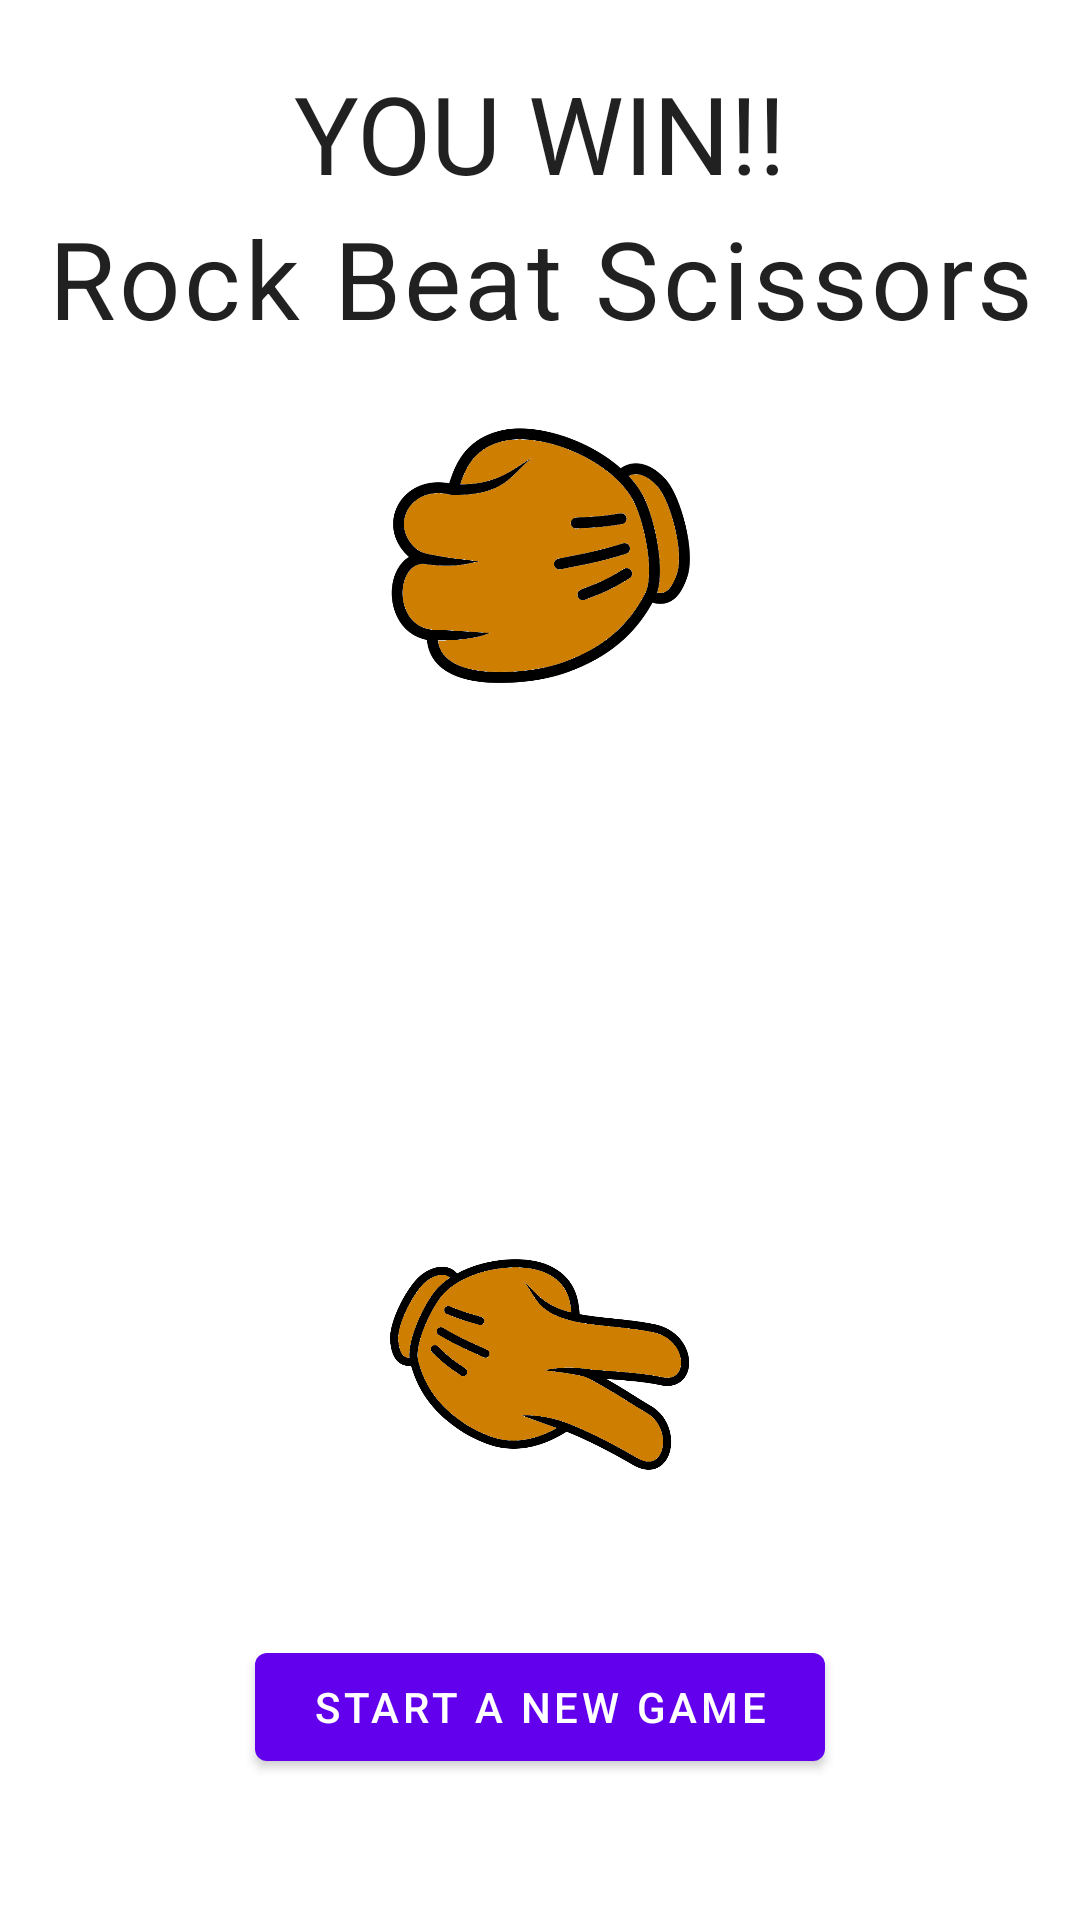

Android layout source for this screen:
<!-- AndroidManifest.xml: application theme Theme.RandomGame -->
<!-- res/layout/fragment_rock_paper_result.xml -->
<?xml version="1.0" encoding="utf-8"?>
<androidx.constraintlayout.widget.ConstraintLayout
    xmlns:android="http://schemas.android.com/apk/res/android"
    xmlns:app="http://schemas.android.com/apk/res-auto"
    xmlns:tools="http://schemas.android.com/tools"
    android:layout_width="match_parent"
    android:layout_height="match_parent"
    >

    <com.google.android.material.textview.MaterialTextView
        android:id="@+id/won_lost_message"
        android:layout_width="match_parent"
        android:layout_height="wrap_content"
        app:layout_constraintStart_toStartOf="parent"
        app:layout_constraintEnd_toEndOf="parent"
        app:layout_constraintTop_toTopOf="parent"
        android:layout_marginTop="20dp"
        android:text="YOU WIN!!"
        android:textSize="36sp"
        style="@style/TextAppearance.MaterialComponents.Headline5"
        android:gravity="center_horizontal"
        />

    <com.google.android.material.textview.MaterialTextView
        android:id="@+id/won_lose_description"
        android:layout_width="match_parent"
        android:layout_height="wrap_content"
        app:layout_constraintStart_toStartOf="parent"
        app:layout_constraintEnd_toEndOf="parent"
        app:layout_constraintTop_toBottomOf="@+id/won_lost_message"
        android:text="Rock Beat Scissors"
        android:textSize="36sp"
        style="@style/TextAppearance.MaterialComponents.Body1"
        android:gravity="center_horizontal"/>


    <RadioGroup
        android:id="@+id/radio_group"
        android:layout_width="match_parent"
        android:layout_height="wrap_content"
        android:gravity="center_horizontal"
        android:orientation="horizontal"
        app:layout_constraintBottom_toTopOf="@+id/linearLayoutCompat"
        app:layout_constraintEnd_toEndOf="parent"
        app:layout_constraintStart_toStartOf="parent"/>

    <androidx.appcompat.widget.LinearLayoutCompat
        android:id="@+id/linearLayoutCompat"
        android:layout_width="match_parent"
        android:layout_height="wrap_content"
        android:layout_marginBottom="10dp"
        android:gravity="center_horizontal"
        android:orientation="horizontal"
        app:layout_constraintBottom_toTopOf="@+id/vs_image"
        app:layout_constraintEnd_toEndOf="parent"
        app:layout_constraintStart_toStartOf="parent">

        <androidx.appcompat.widget.AppCompatImageView
            android:id="@+id/rock_paper_scissors_image"
            android:layout_width="100dp"
            android:layout_height="100dp"
            android:layout_marginStart="40dp"
            android:layout_marginEnd="40dp"
            android:src="@drawable/batu" />

    </androidx.appcompat.widget.LinearLayoutCompat>

    <androidx.appcompat.widget.AppCompatImageView
        android:id="@+id/vs_image"
        android:layout_width="150dp"
        android:layout_height="150dp"
        android:src="@drawable/vs"
        app:layout_constraintBottom_toBottomOf="parent"
        app:layout_constraintEnd_toEndOf="parent"
        app:layout_constraintStart_toStartOf="parent"
        app:layout_constraintTop_toTopOf="parent" />

    <androidx.appcompat.widget.AppCompatImageView
        android:id="@+id/tanda_tanya_image"
        android:layout_width="100dp"
        android:layout_height="100dp"
        android:layout_marginTop="10dp"
        android:src="@drawable/gunting"
        app:layout_constraintEnd_toEndOf="parent"
        app:layout_constraintStart_toStartOf="parent"
        app:layout_constraintTop_toBottomOf="@+id/vs_image" />

    <com.google.android.material.button.MaterialButton
        android:id="@+id/start_button"
        android:layout_width="190dp"
        android:layout_height="wrap_content"
        app:layout_constraintTop_toBottomOf="@id/tanda_tanya_image"
        app:layout_constraintStart_toStartOf="parent"
        app:layout_constraintEnd_toEndOf="parent"
        android:layout_marginTop="40dp"
        android:text="Start A New Game"/>

</androidx.constraintlayout.widget.ConstraintLayout>
<!-- resources referenced by this layout -->
<resources>
  <!-- drawable batu: png bitmap (drawable, 34814 bytes) -->
  <!-- drawable gunting: png bitmap (drawable, 46139 bytes) -->
  <style name="Theme.RandomGame" parent="Theme.MaterialComponents.DayNight.NoActionBar">
          
          <item name="colorPrimary">@color/purple_500</item>
          <item name="colorPrimaryVariant">@color/purple_700</item>
          <item name="colorOnPrimary">@color/white</item>
          
          <item name="colorSecondary">@color/teal_200</item>
          <item name="colorSecondaryVariant">@color/teal_700</item>
          <item name="colorOnSecondary">@color/black</item>
          
          <item name="android:statusBarColor">?attr/colorPrimaryVariant</item>
          
      </style>
  <color name="purple_500">#FF6200EE</color>
  <color name="purple_700">#FF3700B3</color>
  <color name="white">#FFFFFFFF</color>
  <color name="teal_200">#FF03DAC5</color>
  <color name="teal_700">#FF018786</color>
  <color name="black">#FF000000</color>
</resources>
